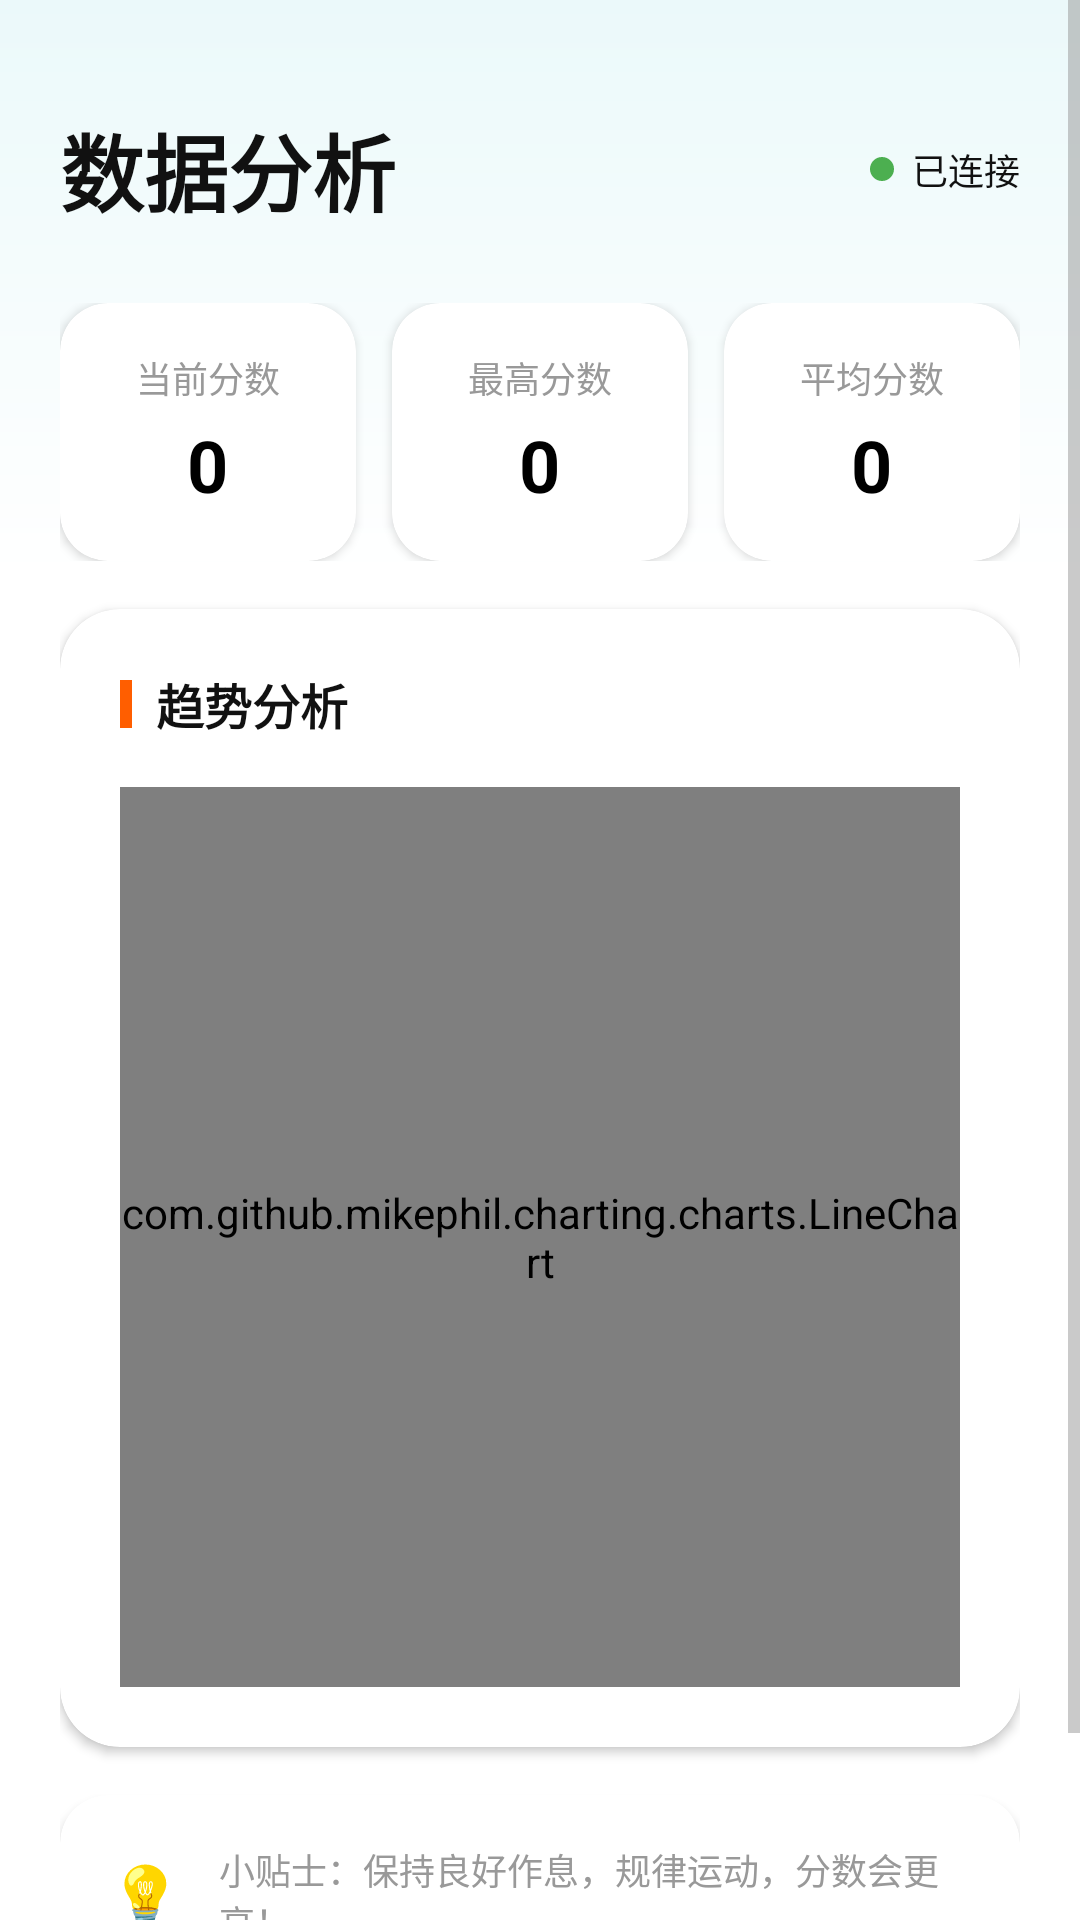

Write the Android layout XML for this screen, with the resource values it uses.
<!-- AndroidManifest.xml: application theme Theme.Mygo -->
<!-- res/layout/fragment_charts.xml -->
<?xml version="1.0" encoding="utf-8"?>
<ScrollView xmlns:android="http://schemas.android.com/apk/res/android"
    xmlns:tools="http://schemas.android.com/tools"
    xmlns:app="http://schemas.android.com/apk/res-auto"
    android:layout_width="match_parent"
    android:layout_height="match_parent"
    android:background="@drawable/bg_xiaomi_gradient"
    android:fillViewport="true"
    tools:context=".ChartsFragment">

    <LinearLayout
        android:layout_width="match_parent"
        android:layout_height="wrap_content"
        android:orientation="vertical"
        android:padding="20dp">

        
        <RelativeLayout
            android:layout_width="match_parent"
            android:layout_height="wrap_content"
            android:layout_marginBottom="24dp"
            android:layout_marginTop="16dp">
            
            <TextView
                android:layout_width="wrap_content"
                android:layout_height="wrap_content"
                android:text="数据分析"
                android:textSize="28sp"
                android:textStyle="bold"
                android:textColor="@color/xm_text_title"
                android:layout_centerVertical="true" />
                
            <LinearLayout
                android:id="@+id/connection_status"
                android:layout_width="wrap_content"
                android:layout_height="wrap_content"
                android:orientation="horizontal"
                android:layout_alignParentRight="true"
                android:layout_centerVertical="true"
                android:gravity="center">
                <View
                    android:id="@+id/status_indicator"
                    android:layout_width="8dp"
                    android:layout_height="8dp"
                    android:background="@drawable/bg_circle_green"
                    android:layout_marginRight="6dp" />
                <TextView
                    android:id="@+id/status_text"
                    android:layout_width="wrap_content"
                    android:layout_height="wrap_content"
                    android:text="已连接"
                    android:textSize="12sp"
                    android:textColor="@color/xm_text_title" />
            </LinearLayout>
        </RelativeLayout>

        
        <LinearLayout
            android:layout_width="match_parent"
            android:layout_height="wrap_content"
            android:orientation="horizontal"
            android:baselineAligned="false"
            android:layout_marginBottom="16dp">

            
            <androidx.cardview.widget.CardView
                android:layout_width="0dp"
                android:layout_height="wrap_content"
                android:layout_weight="1"
                android:layout_marginRight="8dp"
                app:cardCornerRadius="16dp"
                app:cardElevation="2dp"
                app:cardBackgroundColor="@color/xm_bg_bottom">
                <LinearLayout
                    android:layout_width="match_parent"
                    android:layout_height="wrap_content"
                    android:orientation="vertical"
                    android:gravity="center"
                    android:padding="16dp">
                    <TextView
                        android:layout_width="wrap_content"
                        android:layout_height="wrap_content"
                        android:text="当前分数"
                        android:textSize="12sp"
                        android:textColor="@color/xm_text_label"
                        android:layout_marginBottom="4dp" />
                    <TextView
                        android:id="@+id/tv_current_score"
                        android:layout_width="wrap_content"
                        android:layout_height="wrap_content"
                        android:text="0"
                        android:textSize="24sp"
                        android:textStyle="bold"
                        android:textColor="@color/xm_text_value" />
                </LinearLayout>
            </androidx.cardview.widget.CardView>

            
            <androidx.cardview.widget.CardView
                android:layout_width="0dp"
                android:layout_height="wrap_content"
                android:layout_weight="1"
                android:layout_marginLeft="4dp"
                android:layout_marginRight="4dp"
                app:cardCornerRadius="16dp"
                app:cardElevation="2dp"
                app:cardBackgroundColor="@color/xm_bg_bottom">
                <LinearLayout
                    android:layout_width="match_parent"
                    android:layout_height="wrap_content"
                    android:orientation="vertical"
                    android:gravity="center"
                    android:padding="16dp">
                    <TextView
                        android:layout_width="wrap_content"
                        android:layout_height="wrap_content"
                        android:text="最高分数"
                        android:textSize="12sp"
                        android:textColor="@color/xm_text_label"
                        android:layout_marginBottom="4dp" />
                    <TextView
                        android:id="@+id/tv_max_score"
                        android:layout_width="wrap_content"
                        android:layout_height="wrap_content"
                        android:text="0"
                        android:textSize="24sp"
                        android:textStyle="bold"
                        android:textColor="@color/xm_text_value" />
                </LinearLayout>
            </androidx.cardview.widget.CardView>

            
            <androidx.cardview.widget.CardView
                android:layout_width="0dp"
                android:layout_height="wrap_content"
                android:layout_weight="1"
                android:layout_marginLeft="8dp"
                app:cardCornerRadius="16dp"
                app:cardElevation="2dp"
                app:cardBackgroundColor="@color/xm_bg_bottom">
                <LinearLayout
                    android:layout_width="match_parent"
                    android:layout_height="wrap_content"
                    android:orientation="vertical"
                    android:gravity="center"
                    android:padding="16dp">
                    <TextView
                        android:layout_width="wrap_content"
                        android:layout_height="wrap_content"
                        android:text="平均分数"
                        android:textSize="12sp"
                        android:textColor="@color/xm_text_label"
                        android:layout_marginBottom="4dp" />
                    <TextView
                        android:id="@+id/tv_avg_score"
                        android:layout_width="wrap_content"
                        android:layout_height="wrap_content"
                        android:text="0"
                        android:textSize="24sp"
                        android:textStyle="bold"
                        android:textColor="@color/xm_text_value" />
                </LinearLayout>
            </androidx.cardview.widget.CardView>
        </LinearLayout>

        
        <androidx.cardview.widget.CardView
            android:layout_width="match_parent"
            android:layout_height="wrap_content"
            android:layout_marginBottom="16dp"
            app:cardCornerRadius="20dp"
            app:cardElevation="2dp"
            app:cardBackgroundColor="@color/xm_bg_bottom">

            <LinearLayout
                android:layout_width="match_parent"
                android:layout_height="wrap_content"
                android:orientation="vertical"
                android:padding="20dp">

                <LinearLayout
                    android:layout_width="match_parent"
                    android:layout_height="wrap_content"
                    android:orientation="horizontal"
                    android:gravity="center_vertical"
                    android:layout_marginBottom="16dp">

                    <View
                        android:layout_width="4dp"
                        android:layout_height="16dp"
                        android:background="@color/xm_orange"
                        android:layout_marginRight="8dp" />

                    <TextView
                        android:layout_width="0dp"
                        android:layout_height="wrap_content"
                        android:layout_weight="1"
                        android:text="趋势分析"
                        android:textSize="16sp"
                        android:textStyle="bold"
                        android:textColor="@color/xm_text_title" />
                </LinearLayout>

                <com.github.mikephil.charting.charts.LineChart
                    android:id="@+id/lineChart"
                    android:layout_width="match_parent"
                    android:layout_height="300dp" />
            </LinearLayout>
        </androidx.cardview.widget.CardView>

        
        <androidx.cardview.widget.CardView
            android:layout_width="match_parent"
            android:layout_height="wrap_content"
            android:layout_marginBottom="24dp"
            app:cardCornerRadius="16dp"
            app:cardElevation="2dp"
            app:cardBackgroundColor="@color/xm_bg_bottom">
            <LinearLayout
                android:layout_width="match_parent"
                android:layout_height="wrap_content"
                android:orientation="horizontal"
                android:padding="16dp"
                android:gravity="center_vertical">
                <TextView
                    android:layout_width="wrap_content"
                    android:layout_height="wrap_content"
                    android:text="💡"
                    android:textSize="20sp"
                    android:layout_marginRight="12dp" />
                <TextView
                    android:layout_width="wrap_content"
                    android:layout_height="wrap_content"
                    android:text="小贴士：保持良好作息，规律运动，分数会更高！"
                    android:textSize="12sp"
                    android:textColor="@color/xm_text_label" />
            </LinearLayout>
        </androidx.cardview.widget.CardView>
    </LinearLayout>
</ScrollView>
<!-- resources referenced by this layout -->
<resources>
  <color name="xm_bg_bottom">#FFFFFF</color>
  <color name="xm_orange">#FF5E00</color>
  <color name="xm_text_label">#999999</color>
  <color name="xm_text_title">#111111</color>
  <color name="xm_text_value">#000000</color>
  <!-- drawable bg_circle_green (drawable) -->
  <?xml version="1.0" encoding="utf-8"?>
  <shape xmlns:android="http://schemas.android.com/apk/res/android"
      android:shape="oval">
      <solid android:color="@color/xm_green" />
  </shape>
  <!-- drawable bg_xiaomi_gradient (drawable) -->
  <?xml version="1.0" encoding="utf-8"?>
  <shape xmlns:android="http://schemas.android.com/apk/res/android"
      android:shape="rectangle">
      <gradient
          android:angle="270"
          android:startColor="@color/xm_bg_top"
          android:centerColor="@color/xm_bg_bottom"
          android:centerY="0.3"
          android:endColor="@color/xm_bg_bottom"
          android:type="linear" />
  </shape>
  <style name="Theme.Mygo" parent="Base.Theme.Mygo" />
  <color name="xm_green">#4CAF50</color>
  <color name="xm_bg_top">#EBF9FA</color>
  <style name="Base.Theme.Mygo" parent="Theme.Material3.Light.NoActionBar">
          <item name="colorPrimary">@color/xm_orange</item>
          <item name="colorOnPrimary">@color/white</item>
          <item name="android:windowBackground">@color/xm_bg_main</item>
          
          <item name="android:textColorPrimary">@color/xm_text_title</item>
          <item name="android:textColorSecondary">@color/xm_text_label</item>
      </style>
  <color name="white">#FFFFFFFF</color>
  <color name="xm_bg_main">#F5F6F8</color>
</resources>
